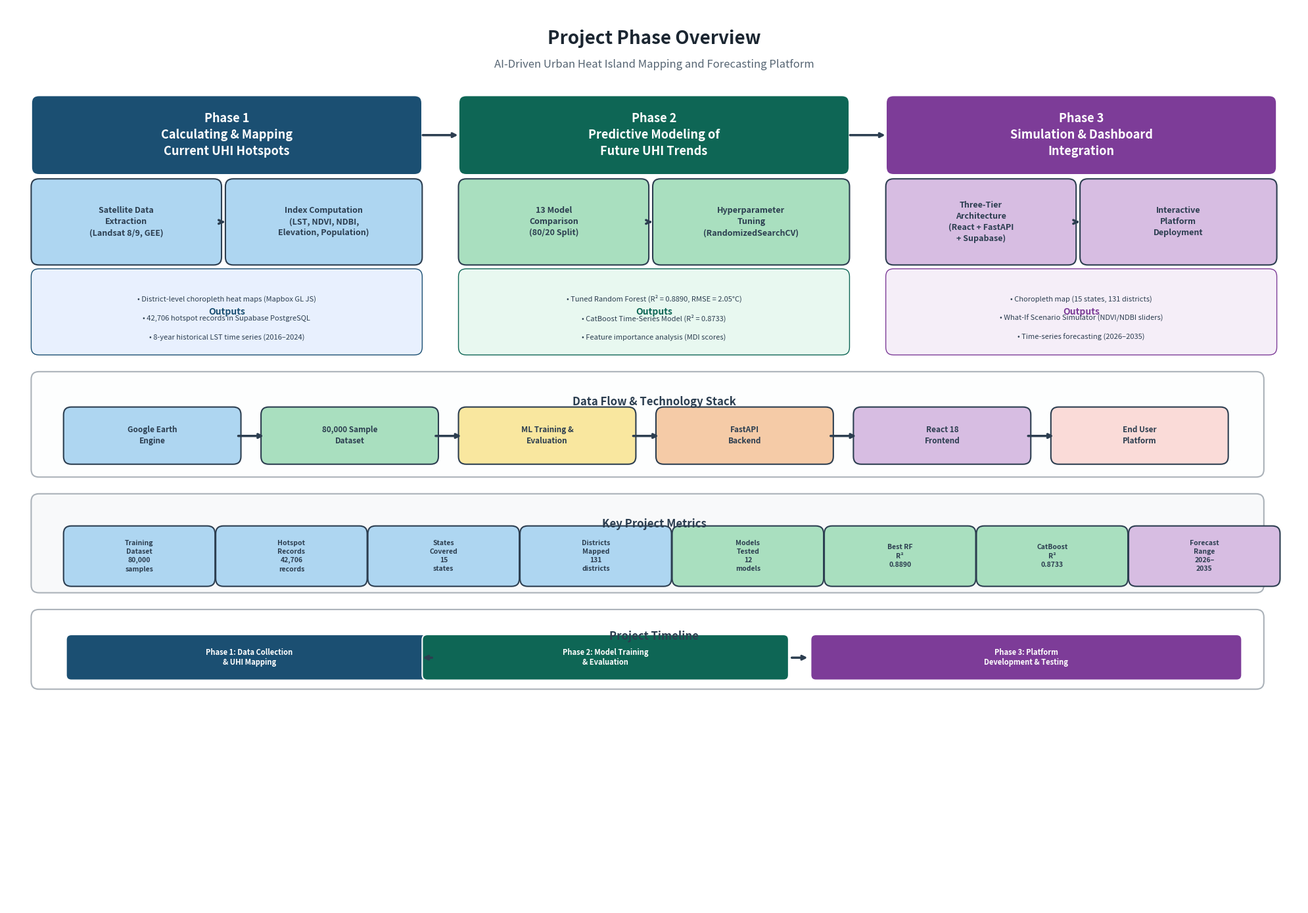

Recreate this plot in Python. (Note: this script raises an exception after producing the figure.)
"""
Generate Project Phase Workflow Diagram
For FYP Report - Figure 1: Project Phase
Three-phase structure: UHI Mapping -> Predictive Modeling -> Dashboard Integration
"""
import matplotlib.pyplot as plt
import matplotlib.patches as mpatches
from matplotlib.patches import FancyBboxPatch
import numpy as np

fig, ax = plt.subplots(1, 1, figsize=(20, 14))
ax.set_xlim(0, 20)
ax.set_ylim(0, 14)
ax.axis('off')

# Colors
PHASE1_MAIN = '#1B4F72'
PHASE2_MAIN = '#0E6655'
PHASE3_MAIN = '#7D3C98'
PHASE1_LIGHT = '#AED6F1'
PHASE2_LIGHT = '#A9DFBF'
PHASE3_LIGHT = '#D7BDE2'
OUTPUT_BG = '#F8F9FA'
ARROW_COLOR = '#2C3E50'

def draw_box(ax, x, y, w, h, text, facecolor, edgecolor='#2C3E50', fontsize=10,
             fontcolor='#2C3E50', fontweight='bold', lw=1.5):
    box = FancyBboxPatch((x, y), w, h, boxstyle="round,pad=0.12",
                          facecolor=facecolor, edgecolor=edgecolor, linewidth=lw)
    ax.add_patch(box)
    ax.text(x + w/2, y + h/2, text, ha='center', va='center',
            fontsize=fontsize, fontweight=fontweight, color=fontcolor, linespacing=1.4)

def draw_arrow_down(ax, x, y1, y2):
    ax.annotate('', xy=(x, y2), xytext=(x, y1),
                arrowprops=dict(arrowstyle='->', color=ARROW_COLOR, lw=2.5))

def draw_arrow_right(ax, x1, x2, y):
    ax.annotate('', xy=(x2, y), xytext=(x1, y),
                arrowprops=dict(arrowstyle='->', color=ARROW_COLOR, lw=2.5))

def draw_curved_arrow(ax, x1, y1, x2, y2):
    ax.annotate('', xy=(x2, y2), xytext=(x1, y1),
                arrowprops=dict(arrowstyle='->', color=ARROW_COLOR, lw=2.5,
                               connectionstyle="arc3,rad=0.15"))

# ============================================================
# TITLE
# ============================================================
ax.text(10, 13.5, "Project Phase Overview",
        ha='center', va='center', fontsize=20, fontweight='bold', color='#1B2631')
ax.text(10, 13.1, "AI-Driven Urban Heat Island Mapping and Forecasting Platform",
        ha='center', va='center', fontsize=12, color='#566573')

# ============================================================
# PHASE 1: Calculating & Mapping Current UHI Hotspots
# ============================================================
# Phase header
draw_box(ax, 0.5, 11.5, 5.8, 1.0,
         "Phase 1\nCalculating & Mapping\nCurrent UHI Hotspots",
         PHASE1_MAIN, edgecolor='white', fontsize=13, fontcolor='white', lw=2)

# Steps
draw_box(ax, 0.5, 10.1, 2.7, 1.1,
         "Satellite Data\nExtraction\n(Landsat 8/9, GEE)",
         PHASE1_LIGHT, fontsize=9)

draw_box(ax, 3.5, 10.1, 2.8, 1.1,
         "Index Computation\n(LST, NDVI, NDBI,\nElevation, Population)",
         PHASE1_LIGHT, fontsize=9)

draw_arrow_right(ax, 3.3, 3.4, 10.65)

# Outputs
draw_box(ax, 0.5, 8.7, 5.8, 1.1,
         "Outputs",
         '#E8F0FE', edgecolor=PHASE1_MAIN, fontsize=10, fontcolor=PHASE1_MAIN, lw=1)

ax.text(3.4, 9.45, "\u2022 District-level choropleth heat maps (Mapbox GL JS)",
        ha='center', va='center', fontsize=8, color='#2C3E50')
ax.text(3.4, 9.15, "\u2022 42,706 hotspot records in Supabase PostgreSQL",
        ha='center', va='center', fontsize=8, color='#2C3E50')
ax.text(3.4, 8.85, "\u2022 8-year historical LST time series (2016\u20132024)",
        ha='center', va='center', fontsize=8, color='#2C3E50')

# ============================================================
# PHASE 2: Predictive Modeling of Future UHI Trends
# ============================================================
draw_box(ax, 7.1, 11.5, 5.8, 1.0,
         "Phase 2\nPredictive Modeling of\nFuture UHI Trends",
         PHASE2_MAIN, edgecolor='white', fontsize=13, fontcolor='white', lw=2)

# Steps row 1
draw_box(ax, 7.1, 10.1, 2.7, 1.1,
         "13 Model\nComparison\n(80/20 Split)",
         PHASE2_LIGHT, fontsize=9)

draw_box(ax, 10.1, 10.1, 2.8, 1.1,
         "Hyperparameter\nTuning\n(RandomizedSearchCV)",
         PHASE2_LIGHT, fontsize=9)

draw_arrow_right(ax, 9.9, 10.0, 10.65)

# Outputs
draw_box(ax, 7.1, 8.7, 5.8, 1.1,
         "Outputs",
         '#E8F8F0', edgecolor=PHASE2_MAIN, fontsize=10, fontcolor=PHASE2_MAIN, lw=1)

ax.text(10.0, 9.45, "\u2022 Tuned Random Forest (R\u00b2 = 0.8890, RMSE = 2.05\u00b0C)",
        ha='center', va='center', fontsize=8, color='#2C3E50')
ax.text(10.0, 9.15, "\u2022 CatBoost Time-Series Model (R\u00b2 = 0.8733)",
        ha='center', va='center', fontsize=8, color='#2C3E50')
ax.text(10.0, 8.85, "\u2022 Feature importance analysis (MDI scores)",
        ha='center', va='center', fontsize=8, color='#2C3E50')

# ============================================================
# PHASE 3: Simulation and Dashboard Integration
# ============================================================
draw_box(ax, 13.7, 11.5, 5.8, 1.0,
         "Phase 3\nSimulation & Dashboard\nIntegration",
         PHASE3_MAIN, edgecolor='white', fontsize=13, fontcolor='white', lw=2)

# Steps
draw_box(ax, 13.7, 10.1, 2.7, 1.1,
         "Three-Tier\nArchitecture\n(React + FastAPI\n+ Supabase)",
         PHASE3_LIGHT, fontsize=9)

draw_box(ax, 16.7, 10.1, 2.8, 1.1,
         "Interactive\nPlatform\nDeployment",
         PHASE3_LIGHT, fontsize=9)

draw_arrow_right(ax, 16.5, 16.6, 10.65)

# Outputs
draw_box(ax, 13.7, 8.7, 5.8, 1.1,
         "Outputs",
         '#F5EEF8', edgecolor=PHASE3_MAIN, fontsize=10, fontcolor=PHASE3_MAIN, lw=1)

ax.text(16.6, 9.45, "\u2022 Choropleth map (15 states, 131 districts)",
        ha='center', va='center', fontsize=8, color='#2C3E50')
ax.text(16.6, 9.15, "\u2022 What-If Scenario Simulator (NDVI/NDBI sliders)",
        ha='center', va='center', fontsize=8, color='#2C3E50')
ax.text(16.6, 8.85, "\u2022 Time-series forecasting (2026\u20132035)",
        ha='center', va='center', fontsize=8, color='#2C3E50')

# ============================================================
# ARROWS BETWEEN PHASES
# ============================================================
draw_arrow_right(ax, 6.4, 7.0, 12.0)
draw_arrow_right(ax, 13.0, 13.6, 12.0)

# ============================================================
# BOTTOM: Data flow summary
# ============================================================
# Input -> Process -> Output flow
draw_box(ax, 0.5, 6.8, 18.8, 1.4,
         "",
         '#FDFEFE', edgecolor='#ABB2B9', fontsize=10, lw=1.5)

ax.text(10, 7.85, "Data Flow & Technology Stack",
        ha='center', va='center', fontsize=12, fontweight='bold', color='#2C3E50')

# Flow items
flow_items = [
    ("Google Earth\nEngine", '#AED6F1'),
    ("80,000 Sample\nDataset", '#A9DFBF'),
    ("ML Training &\nEvaluation", '#F9E79F'),
    ("FastAPI\nBackend", '#F5CBA7'),
    ("React 18\nFrontend", '#D7BDE2'),
    ("End User\nPlatform", '#FADBD8'),
]

x_start = 1.0
box_w = 2.5
gap = 0.55
for i, (label, color) in enumerate(flow_items):
    x = x_start + i * (box_w + gap)
    draw_box(ax, x, 7.0, box_w, 0.65, label, color, fontsize=8.5)
    if i < len(flow_items) - 1:
        draw_arrow_right(ax, x + box_w + 0.05, x + box_w + gap - 0.05, 7.32)

# ============================================================
# KEY METRICS SUMMARY
# ============================================================
draw_box(ax, 0.5, 5.0, 18.8, 1.3,
         "",
         '#F8F9FA', edgecolor='#ABB2B9', fontsize=10, lw=1.5)

ax.text(10, 5.95, "Key Project Metrics",
        ha='center', va='center', fontsize=12, fontweight='bold', color='#2C3E50')

metrics = [
    ("Training\nDataset", "80,000\nsamples", PHASE1_LIGHT),
    ("Hotspot\nRecords", "42,706\nrecords", PHASE1_LIGHT),
    ("States\nCovered", "15\nstates", PHASE1_LIGHT),
    ("Districts\nMapped", "131\ndistricts", PHASE1_LIGHT),
    ("Models\nTested", "12\nmodels", PHASE2_LIGHT),
    ("Best RF\nR\u00b2", "0.8890", PHASE2_LIGHT),
    ("CatBoost\nR\u00b2", "0.8733", PHASE2_LIGHT),
    ("Forecast\nRange", "2026\u2013\n2035", PHASE3_LIGHT),
]

x_start = 1.0
box_w = 2.1
gap = 0.25
for i, (label, value, color) in enumerate(metrics):
    x = x_start + i * (box_w + gap)
    draw_box(ax, x, 5.1, box_w, 0.7, f"{label}\n{value}", color, fontsize=7.5)

# ============================================================
# TIMELINE BAR
# ============================================================
draw_box(ax, 0.5, 3.5, 18.8, 1.0,
         "",
         'white', edgecolor='#ABB2B9', fontsize=10, lw=1.5)

ax.text(10, 4.2, "Project Timeline",
        ha='center', va='center', fontsize=12, fontweight='bold', color='#2C3E50')

# Timeline phases
phases_timeline = [
    (1.0, 5.5, "Phase 1: Data Collection\n& UHI Mapping", PHASE1_MAIN),
    (6.5, 5.5, "Phase 2: Model Training\n& Evaluation", PHASE2_MAIN),
    (12.5, 6.5, "Phase 3: Platform\nDevelopment & Testing", PHASE3_MAIN),
]

for x, w, label, color in phases_timeline:
    box = FancyBboxPatch((x, 3.6), w, 0.55, boxstyle="round,pad=0.08",
                          facecolor=color, edgecolor='white', linewidth=1.5)
    ax.add_patch(box)
    ax.text(x + w/2, 3.87, label, ha='center', va='center',
            fontsize=8, fontweight='bold', color='white')

# Connecting arrows on timeline
draw_arrow_right(ax, 6.6, 6.4, 3.87)
draw_arrow_right(ax, 12.1, 12.4, 3.87)

plt.tight_layout()
plt.savefig('backend/data/fig_project_phase.png', dpi=300, bbox_inches='tight',
            facecolor='white', edgecolor='none')
print("[OK] Saved to backend/data/fig_project_phase.png")
plt.close()
